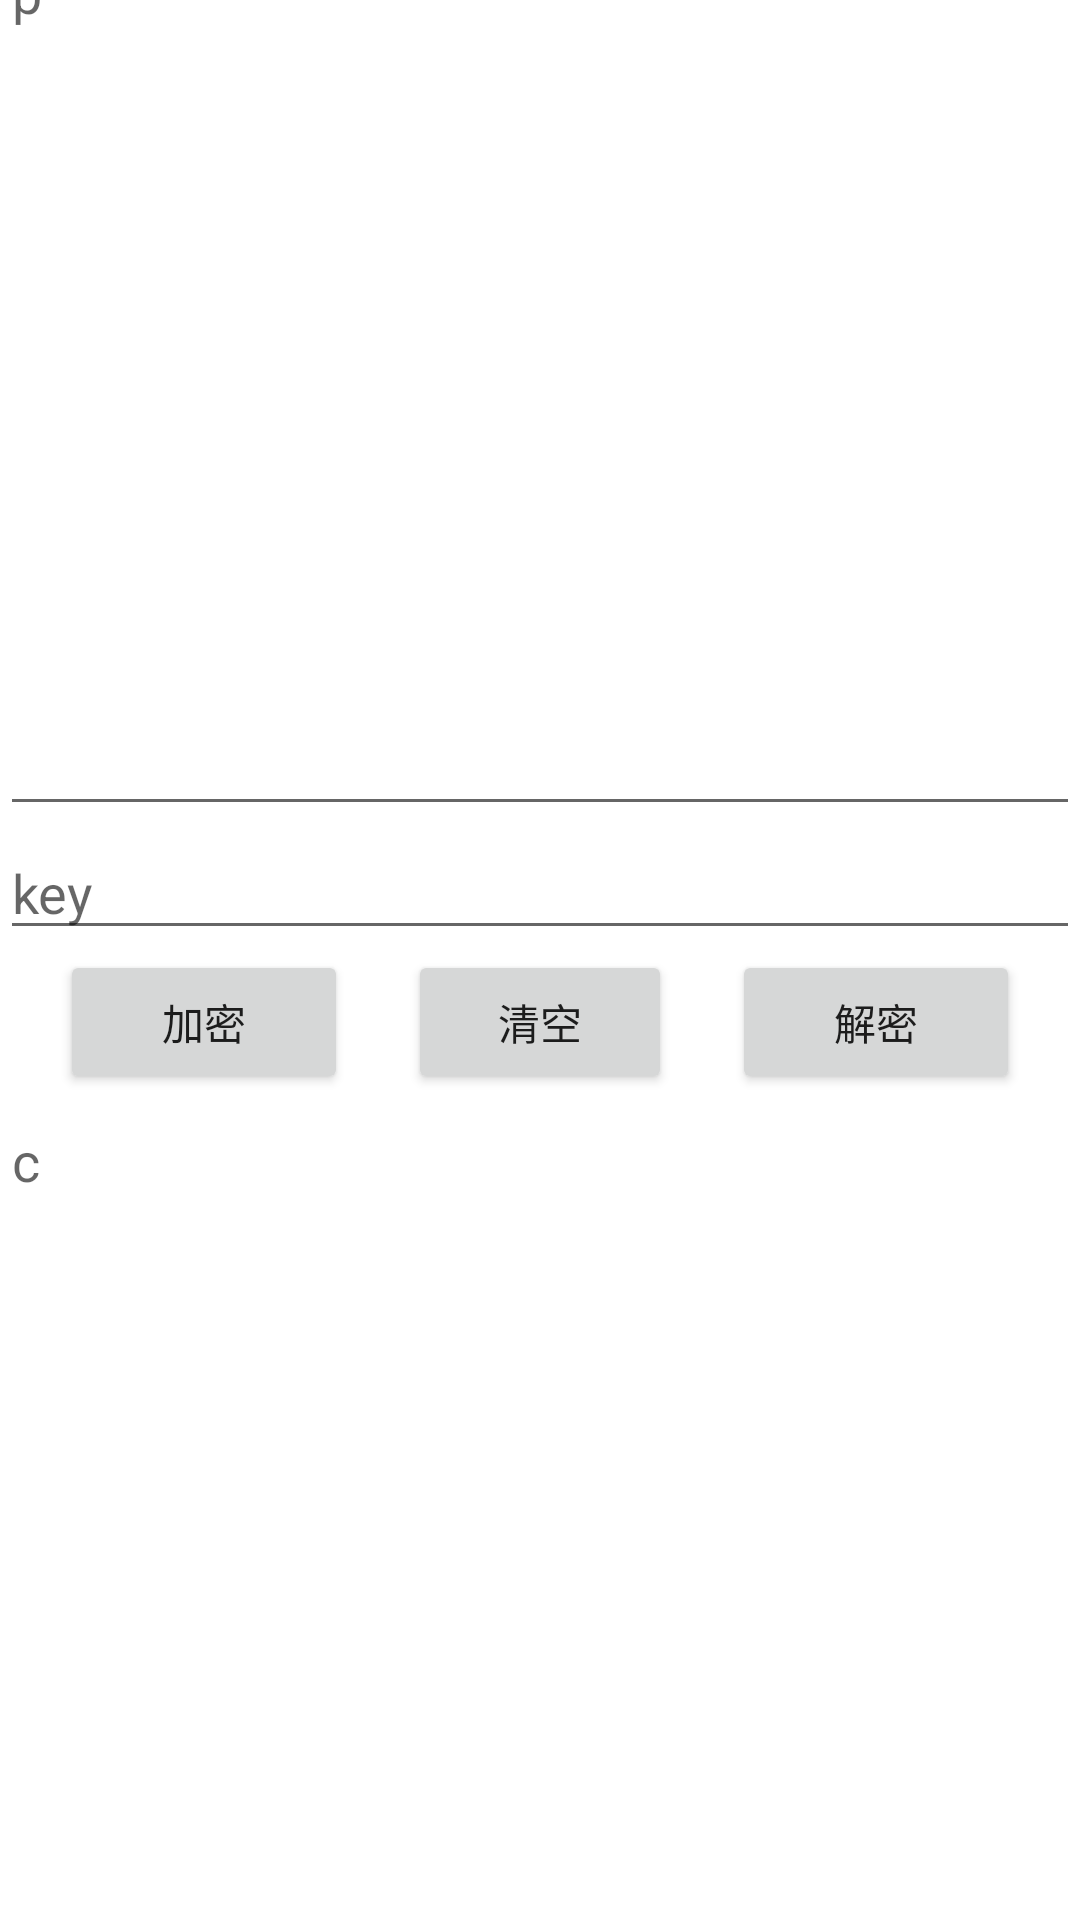

Reconstruct the res/layout file that produces this screen, plus the resources it refers to.
<!-- AndroidManifest.xml: application theme Theme.InjectionGG -->
<!-- res/layout/activity_jiemi.xml -->
<?xml version="1.0" encoding="utf-8"?>
<LinearLayout
    xmlns:android="http://schemas.android.com/apk/res/android" android:layout_width="match_parent"
    android:layout_height="match_parent"
    android:orientation="vertical"
    android:gravity="center">
    <EditText
        android:id="@+id/et_p"
        android:layout_width="match_parent"
        android:layout_height="300dp"
        android:gravity="top"
        android:hint="p"/>
    <EditText
        android:id="@+id/et_key"
        android:layout_width="match_parent"
        android:layout_height="wrap_content"
        android:singleLine="true"
        android:hint="key"/>
    <LinearLayout
        android:layout_width="match_parent"
        android:layout_height="wrap_content"
        android:orientation="horizontal"
        android:gravity="center">
        <Button
            android:id="@+id/bt_jiami"
            android:layout_width="wrap_content"
            android:layout_height="wrap_content"
            android:layout_weight="1"
            android:layout_marginHorizontal="20dp"
            android:text="加密"/>
        <Button
            android:id="@+id/bt_clear"
            android:layout_width="wrap_content"
            android:layout_height="wrap_content"
            android:text="清空"/>
        <Button
            android:id="@+id/bt_jiemi"
            android:layout_width="wrap_content"
            android:layout_height="wrap_content"
            android:layout_weight="1"
            android:layout_marginHorizontal="20dp"
            android:text="解密"/>
    </LinearLayout>
    <EditText
        android:id="@+id/et_c"
        android:layout_width="match_parent"
        android:layout_height="300dp"
        android:gravity="top"
        android:hint="c"/>
</LinearLayout>
<!-- resources referenced by this layout -->
<resources>
  <style name="Theme.InjectionGG" parent="Theme.MaterialComponents.DayNight.DarkActionBar">
          
          <item name="colorPrimary">@color/purple_500</item>
          <item name="colorPrimaryVariant">@color/purple_700</item>
          <item name="colorOnPrimary">@color/white</item>
          
          <item name="colorSecondary">@color/teal_200</item>
          <item name="colorSecondaryVariant">@color/teal_700</item>
          <item name="colorOnSecondary">@color/black</item>
          
          <item name="android:statusBarColor" tools:targetApi="l">?attr/colorPrimaryVariant</item>
          
      </style>
  <!-- not gathered from this repository: default colours our renderer supplied (Android Studio template values) -->
  <color name="purple_500">#FF6200EE</color>
  <color name="purple_700">#FF3700B3</color>
  <color name="teal_200">#FF03DAC5</color>
  <color name="teal_700">#FF018786</color>
  <color name="black">#FF000000</color>
  <color name="white">#FFFFFFFF</color>
</resources>
